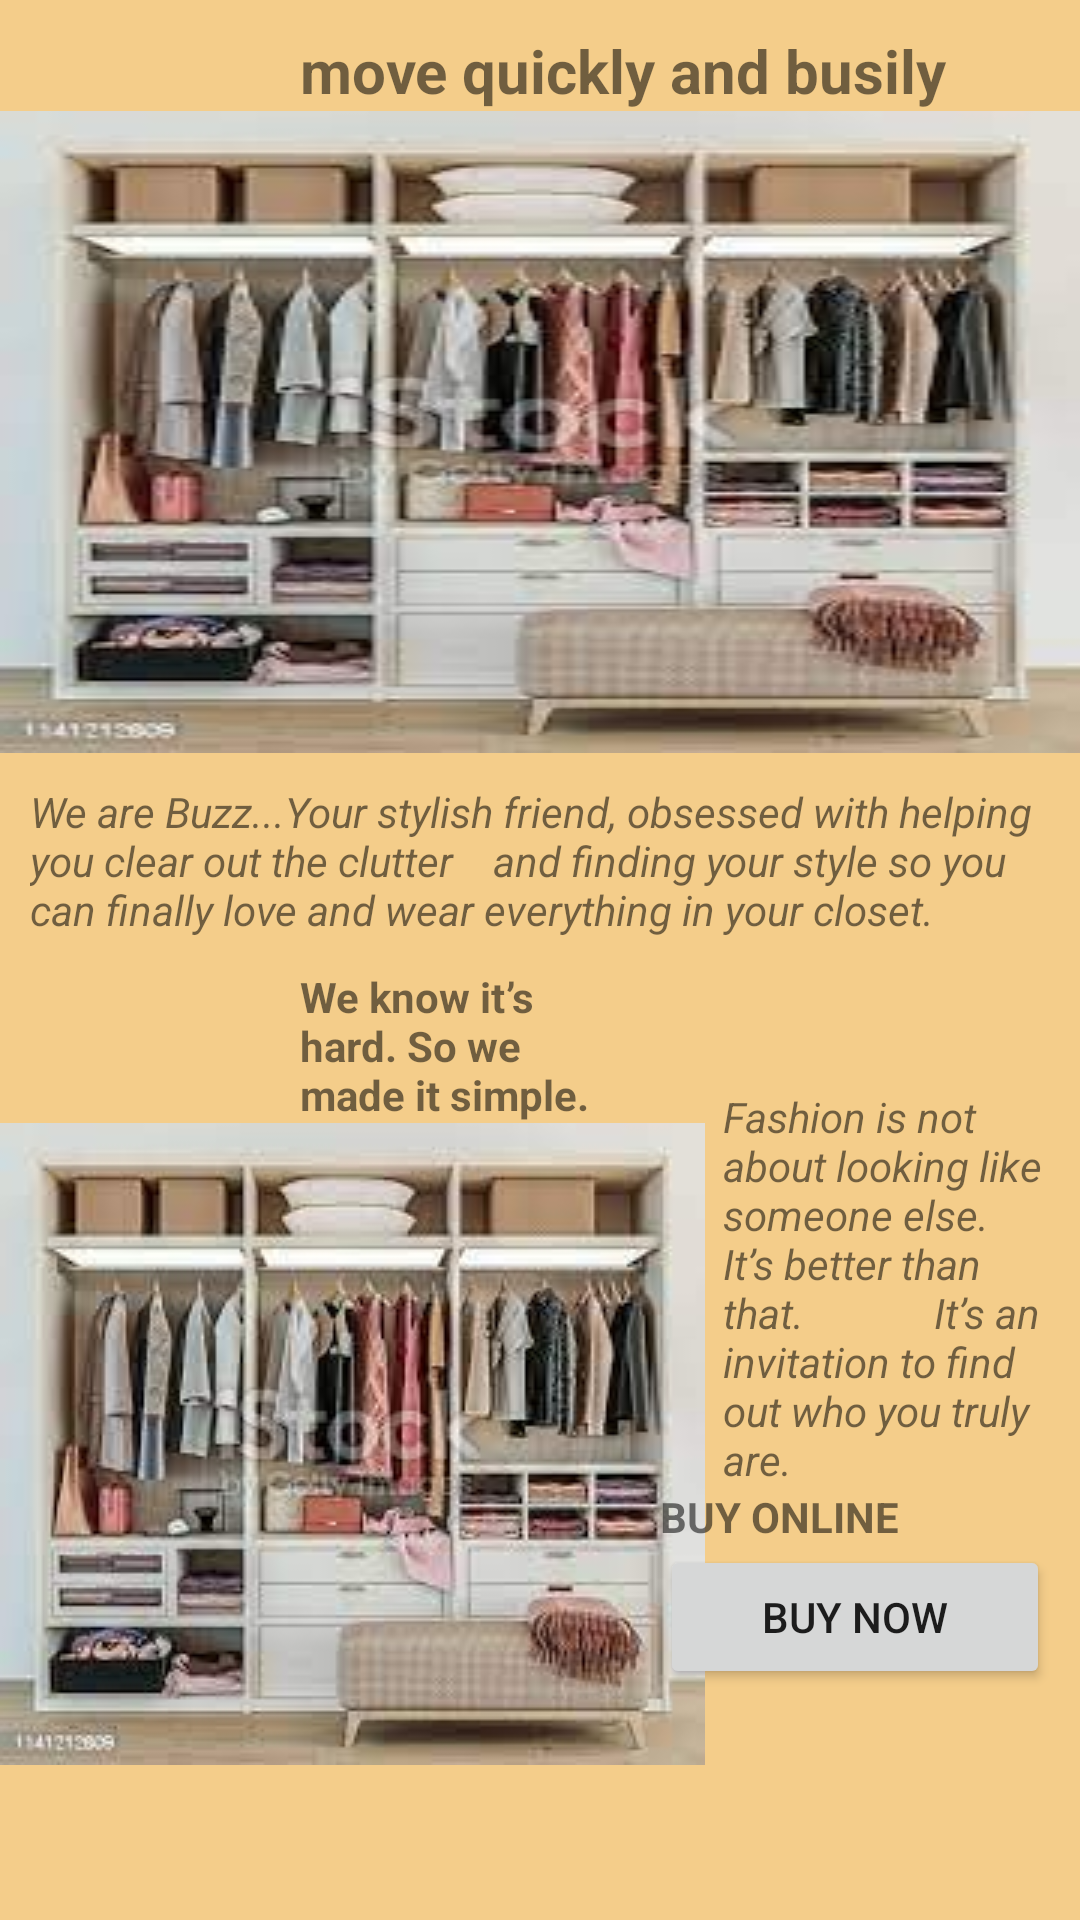

Write the Android layout XML for this screen, with the resource values it uses.
<!-- AndroidManifest.xml: application theme Theme.PTunga -->
<!-- res/layout/activity_main.xml -->
<?xml version="1.0" encoding="utf-8"?>
<LinearLayout xmlns:android="http://schemas.android.com/apk/res/android"
    xmlns:app="http://schemas.android.com/apk/res-auto"
    xmlns:tools="http://schemas.android.com/tools"
    android:layout_width="match_parent"
    android:layout_height="match_parent"
    android:orientation="vertical"
    android:background="#F4CD8A"
    tools:context=".MainActivity">


    <TextView
        android:layout_width="match_parent"
        android:layout_height="wrap_content"
        android:text="move quickly and busily"
        android:layout_marginLeft="100dp"
        android:layout_marginRight="10dp"
        android:textStyle="bold"
        android:textSize="20sp"
        android:layout_marginTop="10dp"
        />
    <ImageView
        android:layout_width="match_parent"
        android:background="@drawable/ww"
        android:layout_height="wrap_content"/>

    <TextView
        android:layout_width="match_parent"
        android:layout_height="wrap_content"
        android:layout_marginLeft="10dp"
        android:layout_marginTop="10dp"
        android:layout_marginRight="15dp"
        android:textStyle="italic"
        android:text="We are Buzz...Your stylish friend, obsessed with helping you clear out the clutter
   and finding your style so you can finally love and wear everything in your closet." />

    <RelativeLayout
        android:layout_width="match_parent"
        android:layout_height="wrap_content">

        <TextView
            android:id="@+id/At"
            android:layout_width="match_parent"
            android:layout_height="wrap_content"
            android:layout_marginLeft="100dp"
            android:layout_marginTop="10dp"
            android:layout_marginRight="150dp"
            android:text="We know it’s hard. So we made it simple."
            android:textStyle="bold" />

        <ImageView
            android:id="@+id/It"
            android:layout_width="wrap_content"
            android:layout_height="wrap_content"
            android:layout_below="@+id/At"
            android:layout_centerVertical="true"
            android:src="@drawable/ww" />

        <TextView
            android:id="@+id/Bt"
            android:layout_width="match_parent"
            android:layout_height="wrap_content"
            android:layout_marginLeft="6dp"
            android:layout_marginTop="50dp"
            android:layout_marginRight="10dp"
            android:layout_toRightOf="@+id/It"
            android:text="Fashion is not about looking like someone else.
            It’s better than that.
            It’s an invitation to find out who you truly are."
            android:textStyle="italic" />

        <TextView
            android:id="@+id/Eby"
            android:layout_width="match_parent"
            android:layout_height="wrap_content"
            android:layout_marginLeft="220dp"
            android:layout_marginRight="10dp"
            android:layout_below="@+id/Bt"
            android:text="BUY ONLINE"
            android:textStyle="bold" />

        <Button
            android:id="@+id/buy"
            android:layout_width="match_parent"
            android:layout_height="wrap_content"
            android:layout_marginLeft="220dp"
            android:layout_marginRight="10dp"
            android:text="Buy Now"
            android:layout_below="@+id/Eby"/>

    </RelativeLayout>

</LinearLayout>
<!-- resources referenced by this layout -->
<resources>
  <!-- drawable ww: jpeg bitmap (drawable, 10137 bytes) -->
  <style name="Theme.PTunga" parent="Theme.MaterialComponents.DayNight.DarkActionBar">
          
          <item name="colorPrimary">@color/purple_500</item>
          <item name="colorPrimaryVariant">@color/purple_700</item>
          <item name="colorOnPrimary">@color/white</item>
          
          <item name="colorSecondary">@color/teal_200</item>
          <item name="colorSecondaryVariant">@color/teal_700</item>
          <item name="colorOnSecondary">@color/black</item>
          
          <item name="android:statusBarColor" tools:targetApi="l">?attr/colorPrimaryVariant</item>
          
      </style>
  <color name="purple_500">#BD7C09</color>
  <color name="purple_700">#593902</color>
  <color name="white">#FFFFFFFF</color>
  <color name="teal_200">#FF03DAC5</color>
  <color name="teal_700">#FF018786</color>
  <color name="black">#FF000000</color>
</resources>
